Run: headless pygame with SDL's dummy video driver; simulated clock (each Clock.tick advances the game by its frame time, no real sleeping); random seed 0; keys injected as events and as key.get_pressed() state; no mouse input.
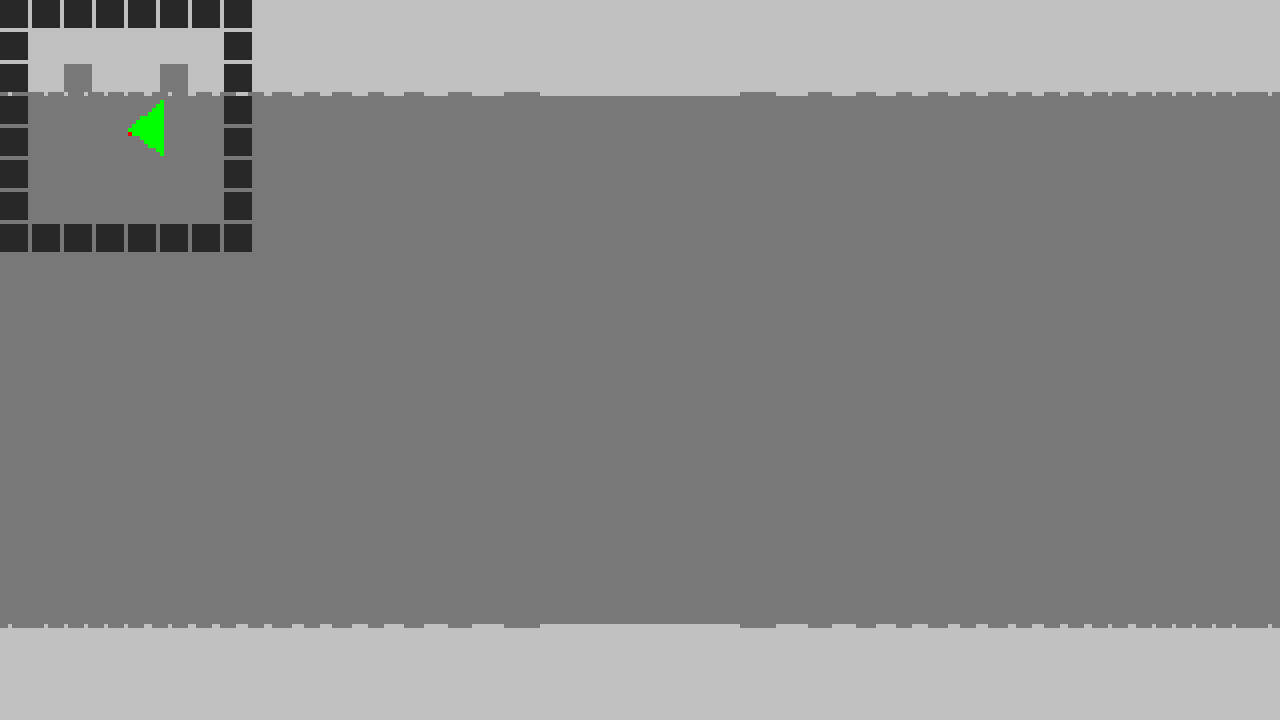
Frame 1 of 4 · flips 1–60 · no input
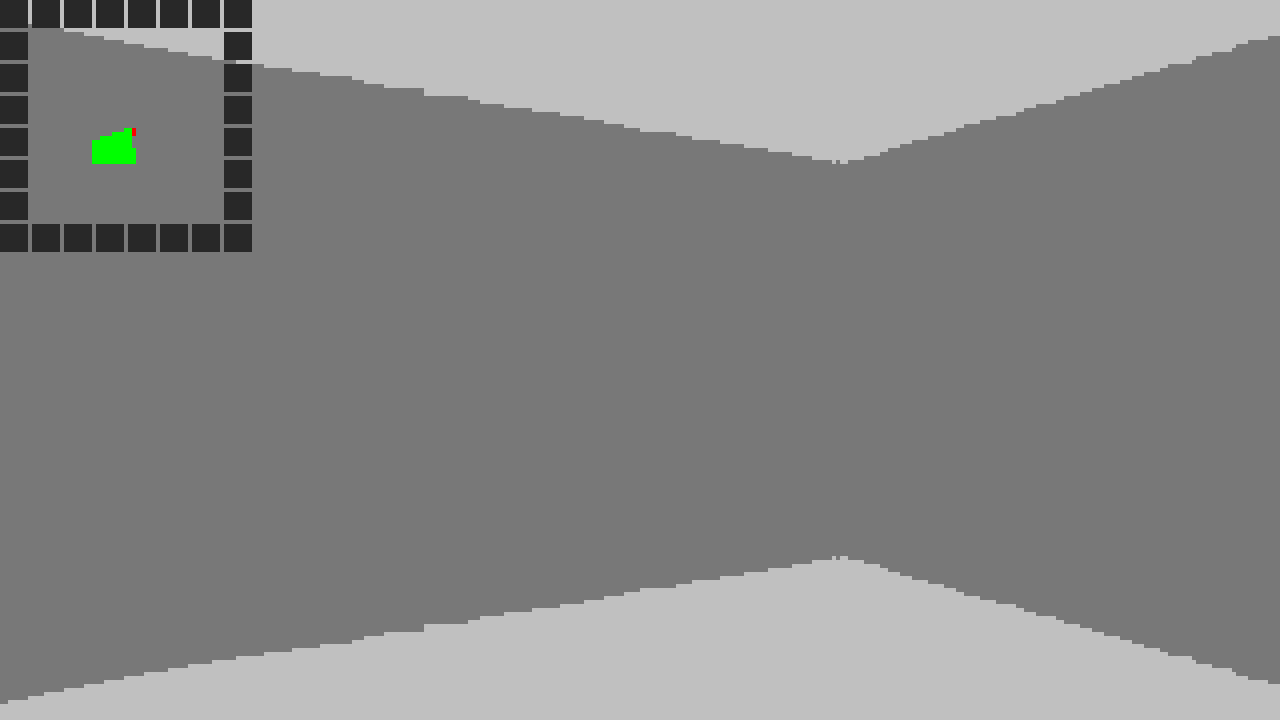
Frame 2 of 4 · flips 61–180 · tapped SPACE, RETURN · held RIGHT (→), D
Frame 3 of 4 · flips 181–300 · held DOWN (↓), S · screen unchanged from frame 2, image omitted
Frame 4 of 4 · flips 301–420 · held LEFT (←), A, UP (↑), W · screen same as frame 1, image omitted

The pygame program that drew these frames:

import math
import pygame

WIN_W = 1280
WIN_H = 720

SCR_W = 320
SCR_H = 180

WALLSIZE = 64   # "physical" size of the wall
TILESIZE = 8   # size of a wall tile when rendering map

pygame.display.init()
window = pygame.display.set_mode((WIN_W, WIN_H))

screen = pygame.Surface((SCR_W, SCR_H))

RENDER_RAYCASTING = True


FOV = 80.0

px = 4 * WALLSIZE
py = 4 * WALLSIZE

viewangle = 0
pdir = 0


level = ['########',
         '#      #',
         '# X  X #',
         '# X  X #',
         '# X  X #',
         '# XXXX #',
         '#      #',
         '########',
         ]
         
LEV_W = len(level[0])
LEV_H = len(level)

WALLCOLORS = {'#': (40, 40, 40),
              'X': (120, 120, 120),
              }


rays = []


def raycast():
    global rays
    rays = []
    
    STEP = FOV / SCR_W    
    
    for i in range(SCR_W):
        nearsize_h = math.tan(math.radians(FOV/2))
        
        # 0 -> -nearsize_h
        # 160.5 -> 0
        # 320 -> +nearsize_h
        
        n = ((i + 0.5) / SCR_W * 2 -1) * nearsize_h
        a = math.atan(n) + math.radians(viewangle)
        

        # find box (simple version)
        
        dotx = px
        doty = py
        
        found = False
        steps = 1
        
        while not found:
            newx = math.cos(a) * steps + dotx
            newy = math.sin(a) * steps + doty
            steps += 1
            
            t = level[int(newy / WALLSIZE)][int(newx / WALLSIZE)]
            
            if t == '#' or t == 'X':
                found = True
                
        rays.append((math.degrees(a), steps, t))
        

def renderRaycasting():
    for y in range(LEV_H):
        for x in range(LEV_W):
            t = level[y][x]
            tilerect = (x * TILESIZE, y * TILESIZE, TILESIZE -1, TILESIZE -1)
            
            if t != ' ':
                pygame.draw.rect(screen, WALLCOLORS[t], tilerect, 0)
                
    pygame.draw.rect(screen, (255, 0, 0), (px / WALLSIZE * TILESIZE, py / WALLSIZE * TILESIZE, 2, 2))
    
    for angle, steps, t in rays:
        p1 = (px / WALLSIZE * TILESIZE, py / WALLSIZE * TILESIZE)
        p2 = (math.cos(math.radians(angle)) * steps / WALLSIZE * TILESIZE + p1[0], math.sin(math.radians(angle)) * steps / WALLSIZE * TILESIZE + p1[1])
        
        pygame.draw.line(screen, (0, 255, 0), p1, p2)


def renderResult():
    for x in range(SCR_W):
        angle, steps, t = rays[x]
        
        steps *= math.cos(math.radians(angle - viewangle))
        
        default_lineheight = SCR_H * 0.75 
        lineheight = WALLSIZE / steps * default_lineheight
        
        top = (x, SCR_H / 2 - lineheight / 2)
        bottom = (x, SCR_H / 2 + lineheight / 2)
        
        pygame.draw.line(screen, WALLCOLORS[t], top, bottom)


def render():
    screen.fill((192, 192, 192))

    renderResult()

    if RENDER_RAYCASTING:
        renderRaycasting()        

    pygame.transform.scale(screen, (WIN_W, WIN_H), window)
    pygame.display.flip()
    

def controls():
    global viewangle, pdir

    for e in pygame.event.get():
        if e.type == pygame.KEYDOWN:
            if e.key == pygame.K_ESCAPE:
                return False
                
            if e.key == pygame.K_LEFT:
                pdir = -1
                
            if e.key == pygame.K_RIGHT:
                pdir = 1

        if e.type == pygame.KEYUP:
            if e.key == pygame.K_LEFT:
                if pdir < 0:
                    pdir = 0
                
            if e.key == pygame.K_RIGHT:
                if pdir > 0:
                    pdir = 0
    
    viewangle += pdir * 1
                
    return True


running = True

while running:
    raycast()
    render()
    running = controls()
    
    
pygame.quit()
